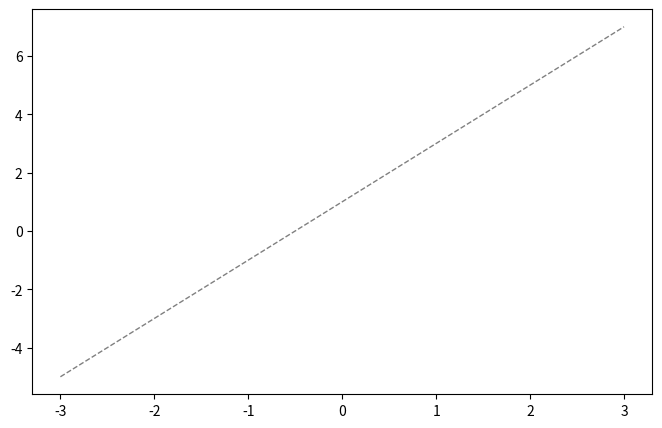
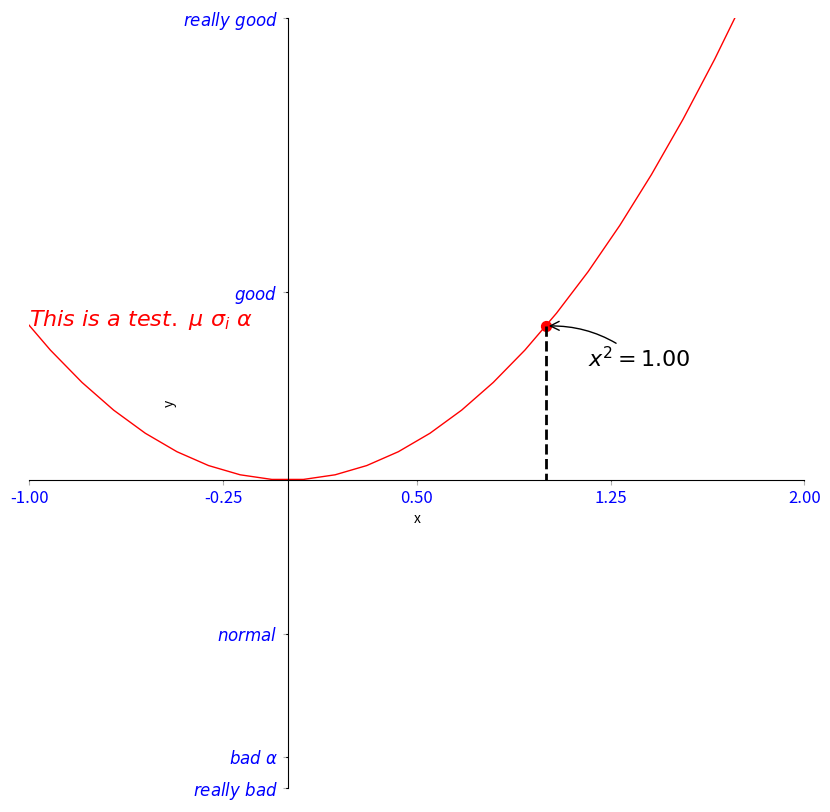
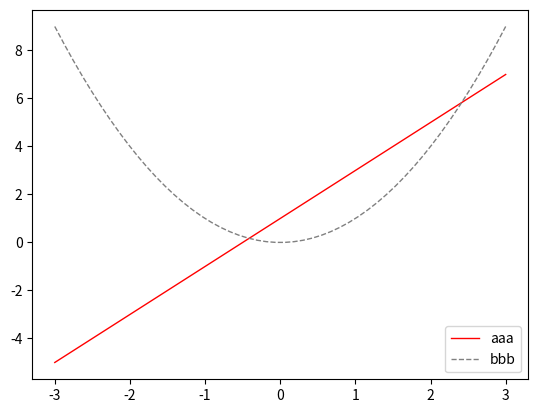

Python code for these plots, in order:
"""
matplotlib 绘图入门练习

本文件演示了 matplotlib 最基本的使用流程：
1. 用 numpy 生成一组 x 坐标数据；
2. 根据 x 计算出两条曲线的 y 值；
3. 创建两个独立的图形窗口（figure），分别绘制两条曲线；
4. 用 plt.show() 一次性弹出所有窗口进行展示。
"""

# ==================== 1. 导入库 ====================

# 导入 matplotlib 的绘图模块 pyplot，并给它起别名 plt。
# pyplot 提供了一套类似 MATLAB 的"命令式"绘图接口，
# 内部自动维护"当前图形窗口"和"当前坐标轴"，是 matplotlib 中最常用的入口。
import matplotlib.pyplot as plt

# 导入 numpy 数值计算库，并起别名 np。
# 这里用它生成坐标数据，并借助"向量化运算"对整组数据批量计算。
import numpy as np

# ==================== 2. 准备数据 ====================

# 生成 x 轴的坐标点：
# np.linspace(开始值, 结束值, 点的个数) 会在 [-3, 3] 这个闭区间内
# 均匀地取 50 个点（包含首尾两个端点），返回一个一维 numpy 数组。
# 例如 [-3.0, -2.878..., ..., 2.878..., 3.0]，相邻两点间距相等。
x = np.linspace(-3, 3, 50)

# 第一条曲线：y1 = 2x + 1，是一条斜率为 2、截距为 1 的直线。
# 因为 x 是 numpy 数组，2 * x + 1 会自动进行"向量化"运算：
# 即对数组中的每个元素都单独计算一次，返回一个长度相同的新数组。
# （如果是普通 Python 列表，2 * x 会变成把列表重复 2 遍，语义完全不同。）
y1 = 2 * x + 1

# 第二条曲线：y2 = x^2，是一条开口向上、顶点在原点的抛物线。
# x ** 2 同样是对数组逐元素求平方（numpy 的 ** 是逐元素幂运算），
# 而不是数学上的矩阵乘方。
y2 = x ** 2

# ==================== 3. 图形窗口 1 ====================

# 创建第 1 个图形窗口（figure）：
# num=1           给窗口编号为 1，之后再写 plt.figure(num=1) 会复用这个窗口而不是新建；
# figsize=(8,5)   设置窗口尺寸为宽 8 英寸、高 5 英寸（1 英寸 ≈ 2.54 厘米）。
# 执行完这行后，窗口 1 成为"当前窗口"，后面所有绘图命令都会默认画在它里面。
plt.figure(num=1, figsize=(8,5))

# 在窗口 1 中绘制第一条曲线：
# x, y1           分别给出横坐标、纵坐标的数据（两者长度必须一致）；
# color='gray'    线条颜色设为灰色（也可以用 '#808080' 这类十六进制色值）；
# linewidth=1.0   线条粗细 1.0 磅（pt），数值越大线条越粗；
# linestyle='--'  线型设为虚线。常用线型：'-'实线、'--'虚线、':'点线、'-.'点划线。
# plt.plot 返回一个包含 Line2D 对象的列表（这里没有接收，直接丢弃了）。
plt.plot(x, y1,color='gray',linewidth=1.0,linestyle='--')


# ==================== 4. 图形窗口 2 ====================

# 创建第 2 个图形窗口，编号为 2，尺寸 10 英寸 × 10 英寸。
# 注意：窗口之间完全独立——前面画在窗口 1 的灰色虚线不会出现在这张图上；
# 执行后"当前窗口"切换为窗口 2。
plt.figure(num=2, figsize=(10,10))

# 在窗口 2 中绘制第二条曲线：
# color='red'      红色；
# linewidth=1.0    粗细 1.0 磅；
# linestyle='-'    实线。
plt.plot(x, y2,color='red',linewidth=1.0,linestyle='-')

# 设置 x 轴的显示范围为 -1 到 2。
# 注意：这只是改变坐标轴的"观察窗口"（决定显示数据中的哪一段），
# 不会删除或修改任何数据；数据仍在，只是视口之外的点被裁剪不显示。
plt.xlim(-1,2)

# 设置 y 轴的显示范围为 -2 到 3，作用与 xlim 同理。
plt.ylim(-2,3)

# 设置 x 轴标签文字为 'x'，默认显示在 x 轴下方居中位置。
plt.xlabel('x')

# 设置 y 轴标签文字为 'y'，默认显示在 y 轴左侧居中位置。
plt.ylabel('y')

# 生成 x 轴刻度位置：
# 在闭区间 [-1, 2] 内均匀取 5 个点，得到 [-1.0, -0.25, 0.5, 1.25, 2.0]。
# 先保存到变量 new_ticks，下一步用它们自定义 x 轴刻度。
new_ticks = np.linspace(-1,2,5)

# 设置 x 轴的刻度位置：
# 只传一个参数时，刻度就画在这些数值位置，
# 刻度标签由 matplotlib 自动用对应数值生成（默认数字格式）。
plt.xticks(new_ticks)

# 设置 y 轴的刻度位置以及每个刻度对应的自定义标签：
# 第一个列表 [-2, -1.8, -1, 1.22, 3] 是刻度在数据坐标中的实际位置；
# 第二个列表是与之"一一对应"的标签文字——两个列表长度必须相同，顺序一一配对。
# 标签里使用了 LaTeX 数学公式语法：用一对 $ 包起来的内容会被渲染成公式。
# 字符串前的 r 表示"原始字符串"，让反斜杠 \ 保持字面意义，
# 不被 Python 当转义字符处理（否则 \a、\g 等可能报错或被吞掉）。
# 各标签渲染结果：
#   r'$really\ bad$'   ->  "really bad"（LaTeX 中 \ 后接空格表示普通空格）
#   r'$bad\ \alpha$'   ->  "bad α"（\alpha 渲染为希腊字母 α）
#   r'$normal$'        ->  普通文字 "normal"
#   r'$good$'          ->  普通文字 "good"
#   r'$really\ good$'  ->  "really good"
plt.yticks([-2,-1.8,-1,1.22,3],
           [r'$really\ bad$',r'$bad\ \alpha$',r'$normal$',r'$good$',r'$really\ good$'])

# ==================== 5. 面向对象方式改造坐标轴（"盒子框"变"十字轴"） ====================

# 获取当前图形窗口（这里是窗口 2）的坐标轴对象 Axes。
# gca = "get current axes"（获取当前坐标轴）。
# 前面用的 plt.xlim、plt.plot 等"面向过程"快捷函数，
# 内部实际也是在操作这个 Axes 对象；
# 拿到 ax 之后，就可以用"面向对象"的方式做更精细的控制。
ax = plt.gca()

# 一个坐标轴四周有四条"脊线"（spines）：
# top（上）、bottom（下）、left（左）、right（右），
# 它们共同构成坐标轴最外层的矩形边框。
# 下面的操作把默认的"盒子形"边框改成数学课本里常见的"十字形"坐标轴。

# 隐藏右边框：把 right 脊线的颜色设为 'none'（透明，即不显示）。
ax.spines['right'].set_color('none')

# 隐藏上边框：把 top 脊线的颜色设为 'none'。
ax.spines['top'].set_color('none')

# 让 x 轴刻度只显示在 bottom（下方）脊线上。
# 默认 top 和 bottom 两边都画刻度，这里只保留下方。
ax.xaxis.set_ticks_position('bottom')

# 让 y 轴刻度只显示在 left（左侧）脊线上。
# 默认 left 和 right 两边都画刻度，这里只保留左侧。
ax.yaxis.set_ticks_position('left')

# 把 bottom（下方）脊线整体移动到 y=0 的位置：
# ('data', 0) 中 'data' 表示使用"数据坐标系"（即坐标轴上的实际数值），
# 0 表示目标位置。效果：x 轴经过 y=0，成为穿过原点的水平轴。
ax.spines['bottom'].set_position(('data',0))

# 把 left（左侧）脊线整体移动到 x=0 的位置，同理使用数据坐标。
# 效果：y 轴经过 x=0，成为穿过原点的竖直轴。
# 两步合起来，x 轴与 y 轴就在原点 (0, 0) 处交叉，形成十字坐标轴。
ax.spines['left'].set_position(('data',0))

# ==================== 5.5 在曲线上标注特殊点（散点 + 垂足线 + 文字注解） ====================
# 下面 5 行仍画在窗口 2 的十字坐标系里，演示如何把曲线上某个特殊点"圈出来"并加文字说明。

# 设定要标注点的横坐标：x0 = 1。
# 这个点在抛物线 y = x^2 上，其坐标应为 (1, 1^2) = (1, 1)。
x0 = 1

# 按曲线方程 y = x^2 计算该点的纵坐标：y0 = 1 ** 2 = 1.0。
# 用公式计算而不是直接手写 1，可以保证该点精确落在曲线上（改 x0 时自动跟着变）。
y0 = x0 ** 2

# 用散点图把 (1, 1) 这个点标出来：
# x0, y0        点的坐标（这里是两个标量，也可以传数组画多个点）；
# color='red'   点设为红色；
# s=50          点的大小为 50（面积单位，数值越大点越大）。
# scatter 与 plot 的区别：scatter 只画离散的点、不连线，且能单独控制每个点的
# 颜色和大小（s 参数是 scatter 特有的，plot 没有）。
plt.scatter(x0,y0,color='red',s=50)

# 从点 (1, 1) 向 x 轴画一条"垂足线"（垂直线段），即起点 (x0, y0)、终点 (x0, 0)：
# [x0,x0]  横坐标列表：两个值都是 x0=1，所以这条线段是竖直的；
# [y0,0]   纵坐标列表：从 y0=1 一直落到 0（正好落在 x 轴上）；
# 'k--'    简写线型：k 表示 black（黑色），-- 表示虚线；
# lw=2     线宽 2 磅（lw 是 linewidth 的缩写）。
# 这条虚线直观地把曲线上的点和它在 x 轴上的投影连接起来，方便读数。
plt.plot([x0,x0],[y0,0],'k--',lw=2)

# 添加文字标注（annotate），在点 (1, 1) 附近显示该点满足的方程 x^2 = 1.00：
# r'$x^2=%.2f$' % y0
#   先用 % 格式化把 y0=1.0 填入字符串，得到 r'$x^2=1.00$'；
#   %.2f 表示按浮点数保留两位小数；外层 $...$ 表示用 LaTeX 渲染数学公式
#   （x^2 会显示为上标 x²），前缀 r 表示原始字符串、反斜杠不被转义。
# xy=(x0,y0)      箭头最终指向的目标点，坐标 (1, 1)；
# xycoords='data'  xy 使用"数据坐标系"（即坐标轴上的实际数值）；
# xytext=(+30,-30) 文字锚点相对目标点的偏移量：(+30, -30)，单位由 textcoords 决定；
# textcoords='offset points'  偏移量以"点"（pt）为单位：
#                 +30 表示向右偏移 30 磅，-30 表示向下偏移 30 磅，
#                 因此文字会出现在点的右下方；
# fontsize=16     文字字号 16 磅；
# arrowprops=dict(...)  箭头样式（以字典形式传入）：
#     arrowstyle='->'               箭头本身是简单的实线箭头；
#     connectionstyle='arc3,rad=.2' 箭头连线带弧度（rad=0.2 控制弯曲程度），
#                                   让箭头绕一个小弧线指向目标点，避免与曲线重叠。
plt.annotate(r'$x^2=%.2f$' % y0, xy=(x0,y0), xycoords='data', xytext=(+30,-30), textcoords='offset points', fontsize=16, arrowprops=dict(arrowstyle='->', connectionstyle='arc3,rad=.2'))
# 在图上添加一段"自由文字"（text），不指向任何数据点：
# plt.text(x, y, s) 三个位置参数的含义：
#   -1  → 文字放置位置的横坐标（数据坐标，即坐标轴上的实际数值）；
#   1   → 文字放置位置的纵坐标（数据坐标）。
#   因为当前 x 轴范围是 [-1, 2]、y 轴范围是 [-2, 3]，
#   所以 (-1, 1) 落在图内左上角附近，文字会显示在那里。
# 第三个参数是文字内容，使用 LaTeX 公式语法（r 前缀表示原始字符串）：
#   This\ is\ a\ test.  → 普通文字 "This is a test."（\ 后接空格表示普通空格）
#   \mu                  → 希腊字母 μ
#   \sigma_i             → 带下标的 σᵢ（下划线 _ 在公式里表示下标）
#   \alpha               → 希腊字母 α
#   最终渲染效果：This is a test. μ σᵢ α
# fontdict={'size':16,'color':'red'}：用字典一次性设置字体属性：
#   size=16    字号 16 磅（等价于单独写 fontsize=16）；
#   color='red' 文字颜色为红色。
# text 与 annotate 的区别：
#   annotate 带箭头，用于"指向"某个数据点做说明；
#   text 不带箭头，只是把文字放在指定坐标处，适合做注释、标题或水印。
# 注意：这行文字同样画在窗口 2 的十字坐标系里（当前窗口仍是窗口 2）。
plt.text(-1,1,r'$This\ is\ a\ test.\ \mu\ \sigma_i\ \alpha$',fontdict={'size':16,'color':'red'})

# ==================== 5.6 批量美化刻度标签（字号 / 白色圆角底框 / 颜色） ====================

# 批量获取当前坐标轴（窗口 2 的十字坐标系）上的所有刻度标签对象：
# ax.get_xticklabels()  返回 x 轴每个刻度对应的 Text 对象列表
#                       （x 轴之前用 xticks 设了 5 个刻度，所以有 5 个标签）；
# ax.get_yticklabels()  返回 y 轴每个刻度对应的 Text 对象列表
#                       （y 轴有 5 个刻度，所以也有 5 个标签）；
# 两个列表用 + 拼接成一个总列表（共 10 个标签），交给 for 循环逐一处理。
# 注意：get_xticklabels() 拿到的是"标签对象"（Text），
# 直接对它调用 set_xxx 方法，就会修改图上对应刻度的显示效果。
for label in ax.get_xticklabels() + ax.get_yticklabels():
    # label.set_fontsize(12)：把当前刻度标签的字体大小设为 12 磅
    # （覆盖之前 xticks/yticks 的默认字号，让数字更醒目、更易读）。
    label.set_fontsize(12)
    # label.set_bbox(dict(...))：给当前刻度标签加一个"底框"（bounding box），
    # 让数字即使压在曲线或网格线上也能清晰可读。参数含义：
    #   facecolor='white'  底框的填充色为白色（相当于给文字垫一张白底）；
    #   edgecolor='none'   底框不画边框线（去掉默认边框，看起来更干净）；
    #   alpha=0.7          底框透明度 0.7（0=全透明，1=不透明）：
    #                      半透明白底既能遮住背后的线条，又不会显得突兀；
    #   boxstyle='round,pad=0.5'  底框形状：round 表示圆角矩形，
    #                       pad=0.5 表示框与文字之间留 0.5 磅的内边距。
    label.set_bbox(dict(facecolor='white', edgecolor='none', alpha=0.7, boxstyle='round,pad=0.5'))
    # label.set_color('blue')：把当前刻度标签的文字颜色设为蓝色。
    # 三个 set_xxx 都是"原地修改"标签对象，不需要返回值。
    label.set_color('blue')

# ==================== 6. 第一次展示 ====================

# 显示到目前为止创建的所有图形窗口（窗口 1 和窗口 2）。
# 程序会阻塞在这里等待用户操作；把所有窗口都关掉后，
# 程序才会继续向下执行。
plt.show()

# ==================== 7. 图例（legend） ====================

# 注意：show() 结束后"当前窗口"仍是窗口 2，
# 所以下面这两条线会继续叠加画在窗口 2 上（该窗口此时已有一条红色抛物线）。
# 这演示了：只要不新建 figure，所有绘图命令都会累积到同一个窗口里。

# plt.plot 的返回值是一个列表（一次 plot 可以画多条线，所以返回 list），
# 这里列表中只有一个 Line2D 线条对象。
# 写法 line1, = ... 是"解包"技巧：等号左边的逗号把列表里的唯一元素取出来
# 赋给 line1（去掉逗号的话 line1 会变成整个列表，传给 legend 会出错）。
# label='up' 是这条线自带的标签；
# 但如果稍后 legend() 里显式给了 labels 参数，这里的 label 会被覆盖。
line1, = plt.plot(x, y1,color='red',linewidth=1.0,linestyle='-',label='up')

# 同理，line2 接收第二条线的 Line2D 对象：
# 灰色虚线画的是 y2 = x^2，自带标签 'down'（同样会被下面的 labels 覆盖）。
line2, = plt.plot(x, y2,color='gray',linewidth=1.0,linestyle='--',label='down')

# 创建图例（legend）：
# handles=[line1, line2]  指定图例要展示哪些线条（这里就是刚画的两条）；
# labels=['aaa', 'bbb']   按顺序与 handles 一一对应，作为图例文字
#                         （覆盖了 plot 时给的 'up'/'down'）；
# loc='best'              让 matplotlib 自动挑选一个与曲线重叠最少的位置放置图例。
# 其他常用 loc 值：'upper right'、'lower left'、'center' 等。
plt.legend(handles=[line1, line2],labels=['aaa', 'bbb'],loc='best')

# 再次弹出窗口展示（此时窗口 2 里共有 3 条曲线 + 1 个图例，窗口 1 保持不变），
# 同样阻塞，直到关闭所有窗口后程序结束。
plt.show()
